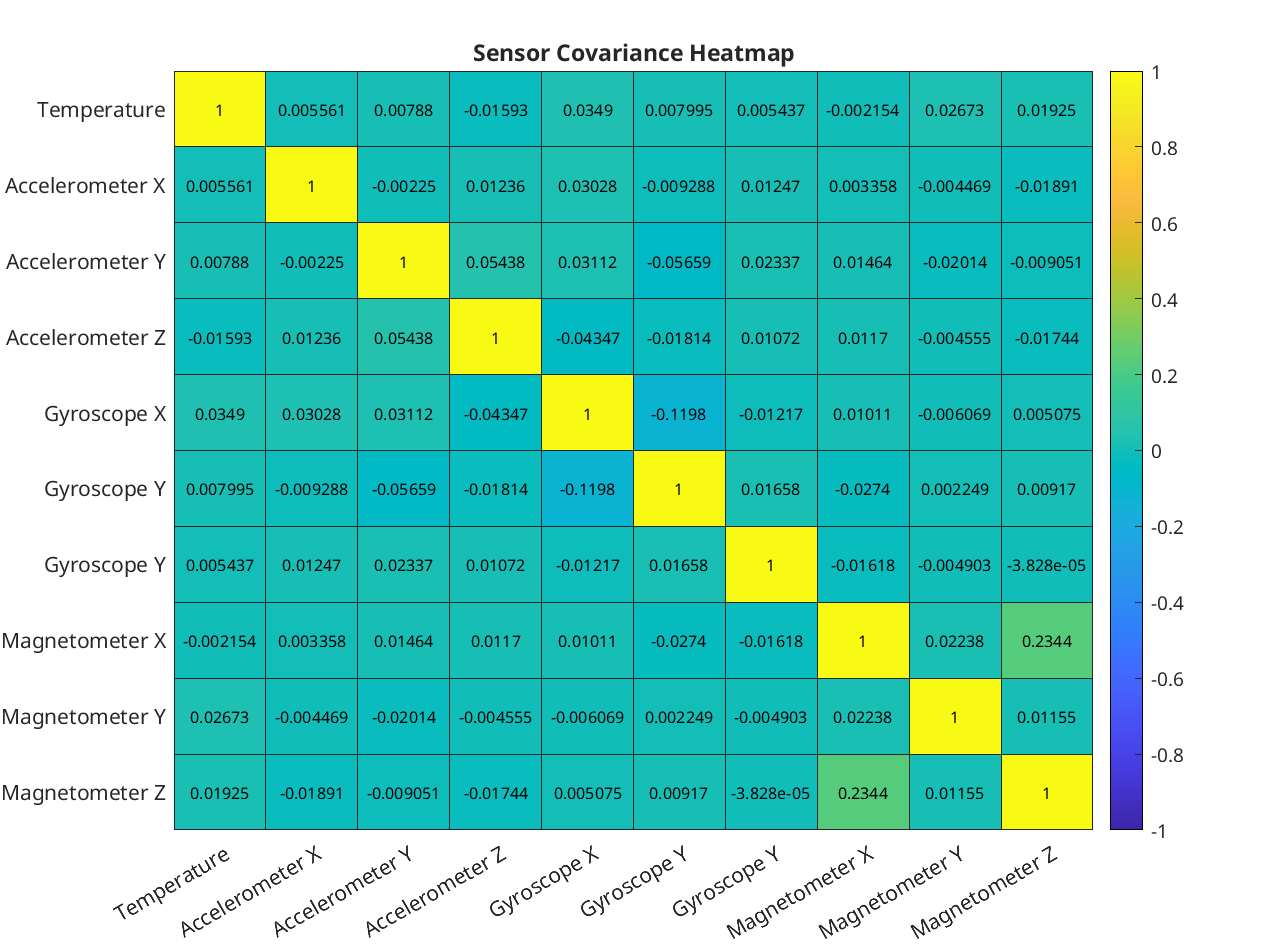

Source data for this figure (header and first rows):
pair, temperature, accel_x, accel_y, accel_z, gyro_x, gyro_y, gyro_z, magnetometer_x, magnetometer_y, magnetometer_z
temperature, 1, 0.005561, 0.00788, -0.01593, 0.0349, 0.007995, 0.005437, -0.002154, 0.02673, 0.01925
accel_x, 0.005561, 1, -0.00225, 0.01236, 0.03028, -0.009288, 0.01247, 0.003358, -0.004469, -0.01891
accel_y, 0.00788, -0.00225, 1, 0.05438, 0.03112, -0.05659, 0.02337, 0.01464, -0.02014, -0.009051
accel_z, -0.01593, 0.01236, 0.05438, 1, -0.04347, -0.01814, 0.01072, 0.0117, -0.004555, -0.01744
gyro_x, 0.0349, 0.03028, 0.03112, -0.04347, 1, -0.1198, -0.01217, 0.01011, -0.006069, 0.005075
gyro_y, 0.007995, -0.009288, -0.05659, -0.01814, -0.1198, 1, 0.01658, -0.0274, 0.002249, 0.00917
gyro_z, 0.005437, 0.01247, 0.02337, 0.01072, -0.01217, 0.01658, 1, -0.01618, -0.004903, -3.82809e-05
magnetometer_x, -0.002154, 0.003358, 0.01464, 0.0117, 0.01011, -0.0274, -0.01618, 1, 0.02238, 0.2344
magnetometer_y, 0.02673, -0.004469, -0.02014, -0.004555, -0.006069, 0.002249, -0.004903, 0.02238, 1, 0.01155
magnetometer_z, 0.01925, -0.01891, -0.009051, -0.01744, 0.005075, 0.00917, -3.82809e-05, 0.2344, 0.01155, 1
